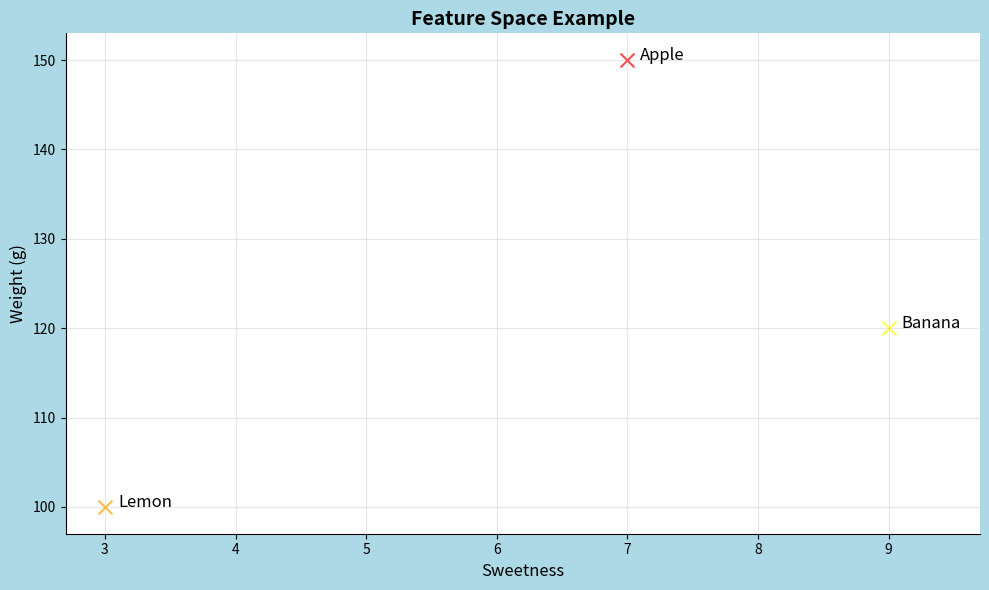

Source code (Python):
import pandas as pd
import matplotlib.pyplot as plt

# 1. Define data as list of dictionaries
data = [
    {"Fruit": "Apple", "Color": "Red", "Weight": "150g", "Sweetness": 7},
    {"Fruit": "Banana", "Color": "Yellow", "Weight": "120g", "Sweetness": 9},
    {"Fruit": "Lemon", "Color": "Orange", "Weight": "100g", "Sweetness": 3}
]

# Convert to DataFrame
df = pd.DataFrame(data)
print("Original DataFrame:")
print(df)
print()

# 2. Convert Weight column to numeric (remove 'g')
df['Weight'] = df['Weight'].str.replace('g', '').astype(int)
print("DataFrame after Weight conversion:")
print(df,"\n")

# 3. Visualization with matplotlib
plt.figure(figsize=(10, 6))

# Create scatter plot with actual fruit colors
colors = df['Color'].values
for _, row in df.iterrows():                    # use _ instead of i when it is not used. Also row: Series[any]
    plt.scatter(row['Sweetness'], row['Weight'], 
                color=row['Color'].lower(), 
                s=100, alpha=0.7, edgecolors='black', marker="x")
        
    # Way 1. Add fruit name labels
    plt.text(row['Sweetness']+.1,row['Weight'],
             row['Fruit'],
             fontsize=12)


# Use text() for simple text placement; It is simpler for basic labeling
# Use annotate() when you need arrows pointing to specific data points; It is more feature-rich for data explanation
# 
# plt.annotate(row['Fruit'], 
#             (row['Sweetness'], row['Weight']),
#             xytext=(10, 0), 
#             textcoords='offset points',
#             fontsize=12)
#
# xytext: Stands for X Y text.
# Purpose: It specifies the (x, y) coordinates where you want the text of the annotation (the label itself) to be placed.
# In a sentence: "This is where the text label will be located."
#
# textcoords: Stands for text coordinates.
# Purpose: It defines the coordinate system in which the xytext values are interpreted.
# 'offset points': This is a specific value for textcoords.
# It means that the values in xytext are not absolute positions on the plot,
# but rather an offset (a relative distance) measured in points
# (a typographical unit, where 1 point is 1/72 of an inch) from the point specified by the xy parameter.
#
# Combined Meaning in Simple Terms
# The code xytext=(5, 5), textcoords='offset points' means:
# "Place the annotation's text 5 points to the right and 5 points above the original data point (xy) you are annotating."
#
# Other Common Options for textcoords
# 'data': 
#         The xytext values are interpreted in the same data coordinate system as your plot 
#         (e.g., if your x-axis is from 0-10, xytext=(1, 2) would be at that specific location on the graph).
# 'figure pixels':
#                   The xytext values are pixels relative to the bottom-left of the entire figure.
# 'axes fraction': 
#                   The xytext values are fractions of the axes (from 0 to 1), 
#                   where (0, 0) is bottom-left and (1, 1) is top-right of the plot area. 
#                   This is useful for placing text in a consistent relative location.

# Way 2. Add fruit name labels
# for i in range(len(data)):
#     plt.text(data["Sweetness"].values+.2, data["Weight"].values, data["Fruit"].values)

# Chart settings
plt.xlabel('Sweetness', fontsize=12)
plt.ylabel('Weight (g)', fontsize=12)
plt.title('Feature Space Example', fontsize=14, fontweight='bold')
plt.gca().spines['right'].set_visible(False)
plt.gca().spines['top'].set_visible(False)
plt.gcf().set_facecolor('lightblue')

# Set axis limits
plt.xlim(2.7, 9.7)
plt.ylim(97, 153)

# Add grid for better readability
plt.grid(True, alpha=0.3)

plt.tight_layout()
plt.show()

# Display numerical information
print("\nNumerical fruit information:")
for i, row in df.iterrows():
    print(f"{row['Fruit']}:\t Weight = {row['Weight']}g ,\t Sweetness = {row['Sweetness']}")
    